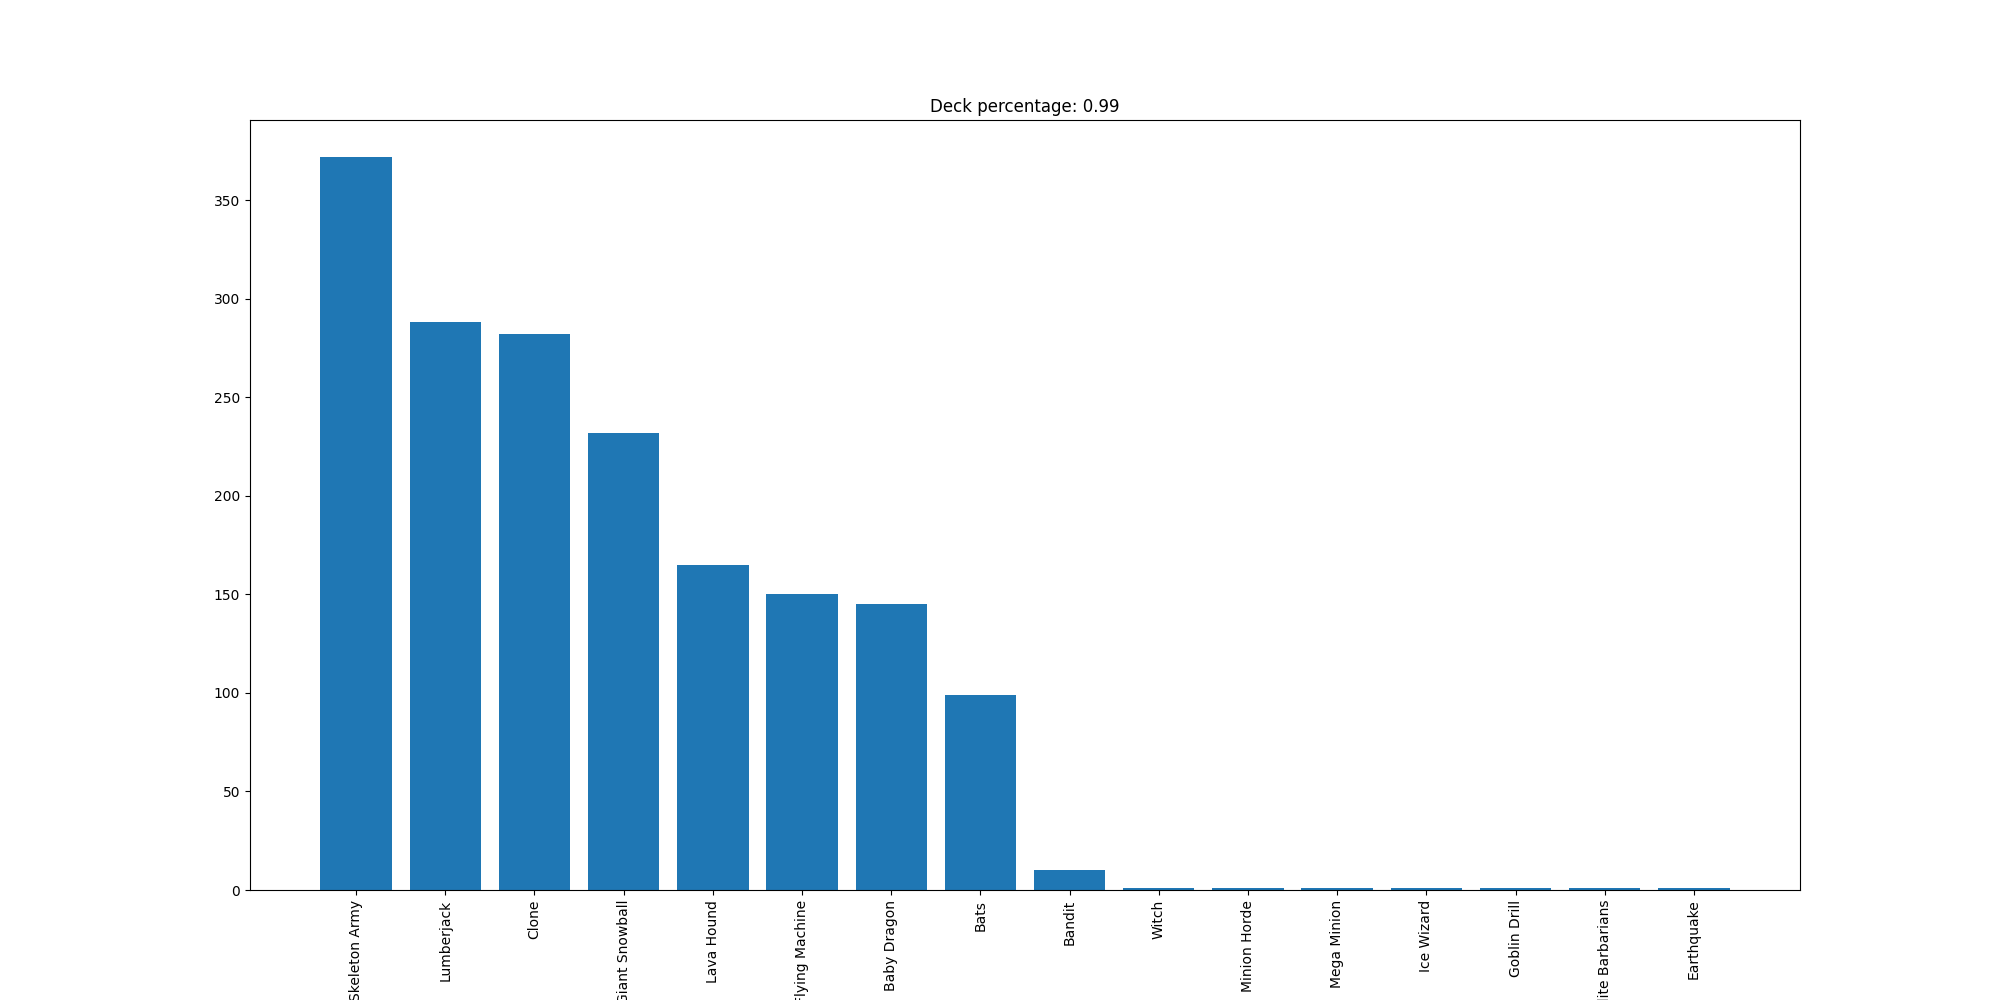

The file beside this chart, header and first rows:
Skeleton Army, 372
Lumberjack, 288
Clone, 282
Giant Snowball, 232
Lava Hound, 165
Flying Machine, 150
Baby Dragon, 145
Bats, 99
Bandit, 10
Witch, 1
Minion Horde, 1
Mega Minion, 1
Ice Wizard, 1
Goblin Drill, 1
Elite Barbarians, 1
Earthquake, 1
